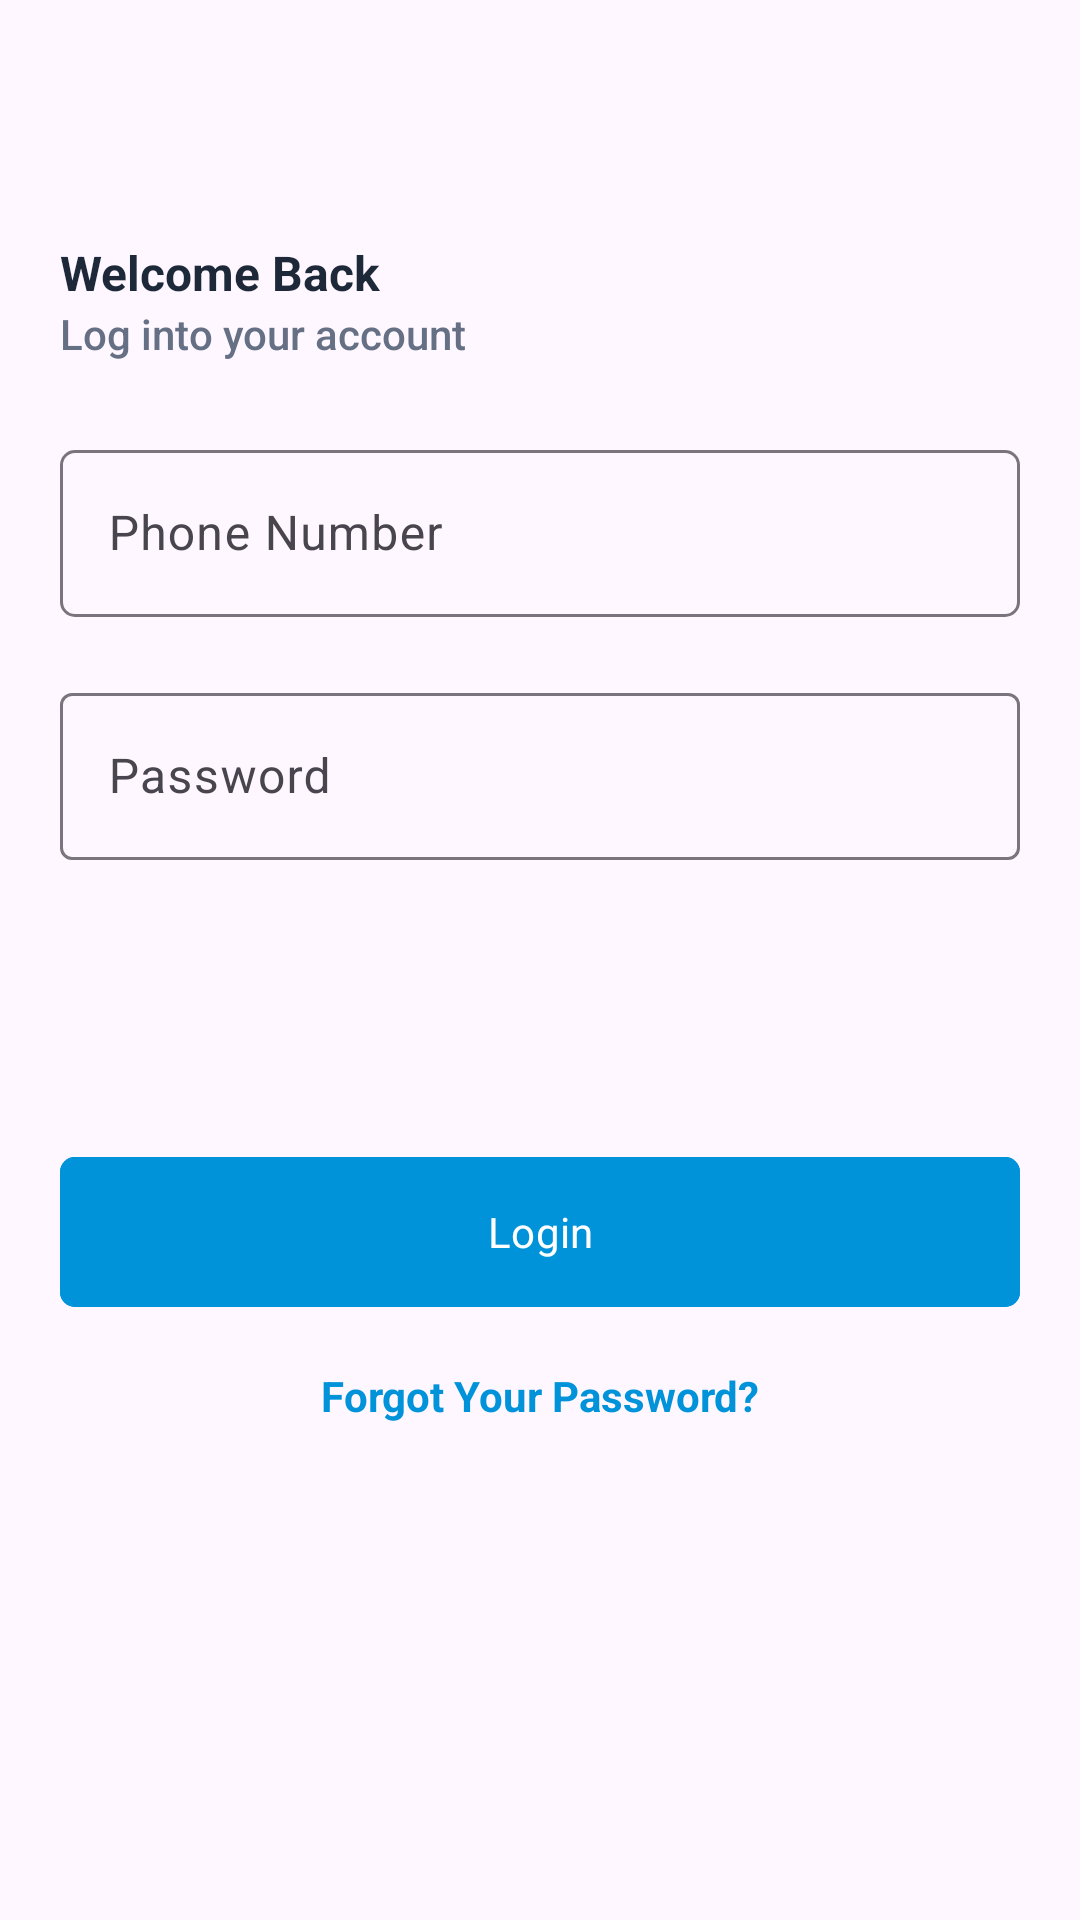

The Android layout XML behind this screen, and the referenced resources:
<!-- AndroidManifest.xml: application theme Theme.NewGroupApplication -->
<!-- res/layout/fragment_login.xml -->
<?xml version="1.0" encoding="utf-8"?>
<androidx.constraintlayout.widget.ConstraintLayout xmlns:android="http://schemas.android.com/apk/res/android"
    xmlns:app="http://schemas.android.com/apk/res-auto"
    xmlns:tools="http://schemas.android.com/tools"
    android:layout_width="match_parent"
    android:layout_height="match_parent"
    tools:context=".views.auth.LoginFragment">


    <ImageView
        android:id="@+id/backArrow"
        android:layout_width="0dp"
        android:layout_height="wrap_content"
        android:layout_marginStart="20dp"
        android:layout_marginTop="48dp"
        android:contentDescription="back button"
        android:src="@drawable/sign_up_back_btn"
        app:layout_constraintStart_toStartOf="parent"
        app:layout_constraintTop_toTopOf="parent" />

    <TextView
        android:id="@+id/textView2"
        android:layout_width="wrap_content"
        android:layout_height="wrap_content"
        android:layout_marginTop="32dp"
        android:textStyle="bold"
        android:text="Welcome Back"
        android:textSize="16sp"
        android:textColor="#1D2939"
        app:layout_constraintStart_toStartOf="@+id/backArrow"
        app:layout_constraintTop_toBottomOf="@+id/backArrow" />

    <TextView
        android:id="@+id/textView3"
        android:layout_width="wrap_content"
        android:layout_height="wrap_content"
        android:lineHeight="20sp"
        android:textFontWeight="500"
        android:textStyle="normal"
        android:text="Log into your account"
        android:textColor="#667085"
        android:textSize="14sp"
        app:layout_constraintStart_toStartOf="@+id/textView2"
        app:layout_constraintTop_toBottomOf="@+id/textView2" />

    <com.google.android.material.textfield.TextInputLayout
        android:id="@+id/textInputLayout2"
        android:layout_width="0dp"
        android:layout_height="wrap_content"
        android:layout_marginStart="20dp"
        android:layout_marginTop="24dp"
        android:layout_marginEnd="20dp"
        app:boxCornerRadiusBottomEnd="5dp"
        app:boxCornerRadiusBottomStart="5dp"
        app:boxCornerRadiusTopEnd="5dp"
        app:boxCornerRadiusTopStart="5dp"
        app:layout_constraintEnd_toEndOf="parent"
        app:layout_constraintStart_toStartOf="parent"
        app:layout_constraintTop_toBottomOf="@+id/textView3">

        <com.google.android.material.textfield.TextInputEditText
            android:layout_width="match_parent"
            android:layout_height="match_parent"
            android:inputType="phone"
            android:textColorHint="#667085"
            android:hint="Phone Number" />
    </com.google.android.material.textfield.TextInputLayout>

    <com.google.android.material.textfield.TextInputLayout
        android:id="@+id/textInputLayout3"
        android:layout_width="0dp"
        android:layout_height="wrap_content"
        android:layout_marginTop="20dp"
        app:layout_constraintEnd_toEndOf="@+id/textInputLayout2"
        app:layout_constraintStart_toStartOf="@+id/textInputLayout2"
        app:layout_constraintTop_toBottomOf="@+id/textInputLayout2">

        <com.google.android.material.textfield.TextInputEditText
            android:layout_width="match_parent"
            android:layout_height="wrap_content"
            android:textColorHint="#667085"
            android:inputType="textPassword"
            android:hint="Password" />
    </com.google.android.material.textfield.TextInputLayout>

    <com.google.android.material.button.MaterialButton
        android:id="@+id/loginbutton"
        android:layout_width="0dp"
        android:layout_height="50dp"
        android:layout_marginTop="99dp"
        android:backgroundTint="@color/primary"
        android:insetTop="0dp"
        android:insetBottom="0dp"
        android:padding="10dp"
        android:paddingLeft="10dp"
        android:paddingTop="10dp"
        android:paddingRight="10dp"
        android:paddingBottom="10dp"
        android:text="Login"
        android:textColor="@color/white"
        app:cornerRadius="5dp"
        app:layout_constraintEnd_toEndOf="@+id/textInputLayout3"
        app:layout_constraintStart_toStartOf="@+id/textInputLayout3"
        app:layout_constraintTop_toBottomOf="@+id/textInputLayout3" />

    <TextView
        android:id="@+id/forgotpw"
        android:layout_width="wrap_content"
        android:layout_height="wrap_content"
        android:layout_marginTop="20dp"
        android:textSize="14sp"
        android:textStyle="bold"
        android:textColor="@color/primary"
        android:text="Forgot Your Password?"
        app:layout_constraintEnd_toEndOf="@+id/loginbutton"
        app:layout_constraintStart_toStartOf="@+id/loginbutton"
        app:layout_constraintTop_toBottomOf="@+id/loginbutton" />


</androidx.constraintlayout.widget.ConstraintLayout>
<!-- resources referenced by this layout -->
<resources>
  <color name="primary">#0093DA</color>
  <color name="white">#FFFFFFFF</color>
  <style name="Theme.NewGroupApplication" parent="Base.Theme.NewGroupApplication" />
  <style name="Base.Theme.NewGroupApplication" parent="Theme.Material3.DayNight.NoActionBar">
          
          
          <item name="fontFamily">@font/euclid_circular_b_font_family</item>
      </style>
</resources>
